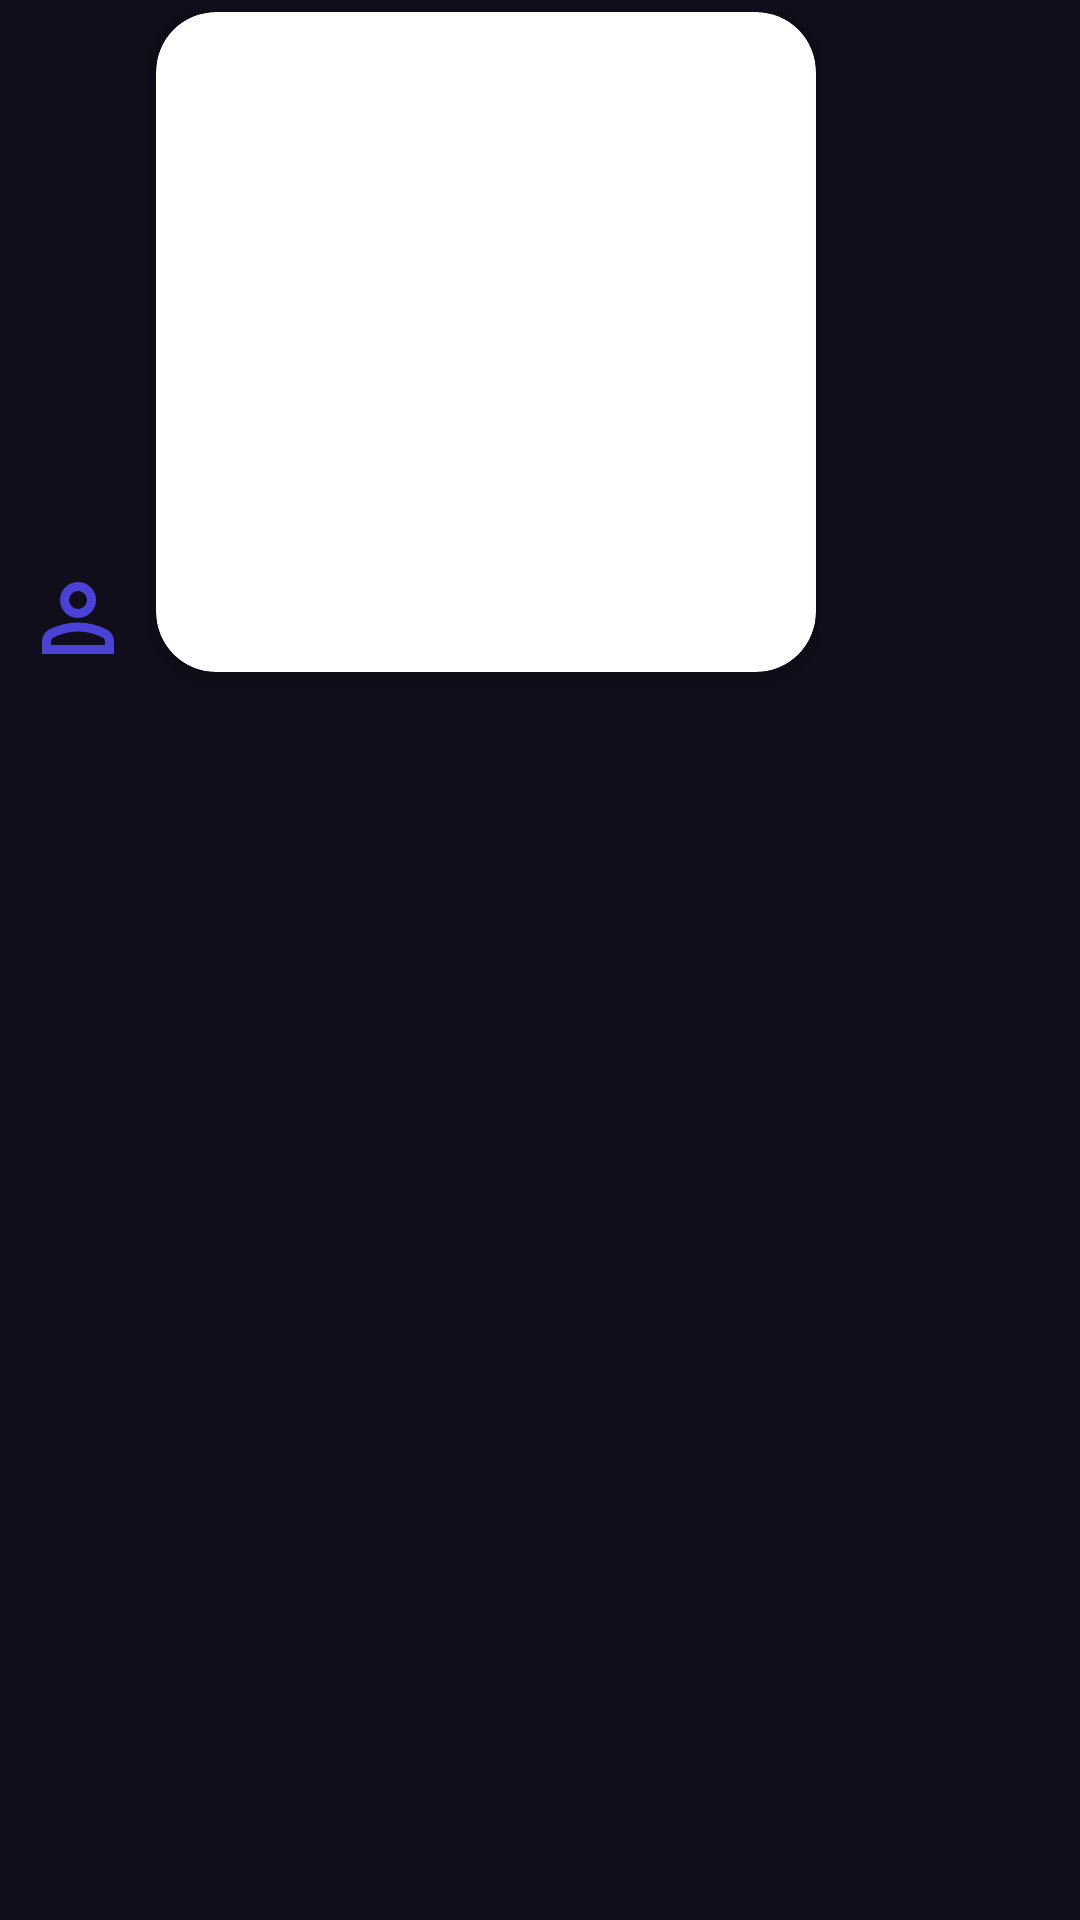

Here is an Android app screen rendered from its layout file. Give the layout XML and the strings, colors and styles it references.
<!-- AndroidManifest.xml: application theme Theme.ChatApp -->
<!-- res/layout/sender_image.xml -->
<?xml version="1.0" encoding="utf-8"?>
<androidx.constraintlayout.widget.ConstraintLayout
    xmlns:android="http://schemas.android.com/apk/res/android"
    xmlns:app="http://schemas.android.com/apk/res-auto"
    android:layout_width="match_parent"
    android:layout_height="wrap_content"
    android:paddingStart="8dp"
    android:paddingEnd="48dp"
    android:paddingTop="4dp"
    android:paddingBottom="4dp">

    
    <com.google.android.material.imageview.ShapeableImageView
        android:id="@+id/image_profile_sender"
        android:layout_width="36dp"
        android:layout_height="36dp"
        android:src="@drawable/ic_profile"
        android:scaleType="centerCrop"
        android:contentDescription="@string/content_description_profile"
        app:shapeAppearanceOverlay="@style/CircleImageView"
        app:layout_constraintDimensionRatio="1:1"
        app:layout_constraintBottom_toBottomOf="@+id/card_sender_image"
        app:layout_constraintStart_toStartOf="parent" />

    
    <androidx.cardview.widget.CardView
        android:id="@+id/card_sender_image"
        android:layout_width="220dp"
        android:layout_height="220dp"
        android:layout_marginStart="8dp"
        app:cardCornerRadius="20dp"
        app:cardElevation="4dp"
        app:layout_constraintStart_toEndOf="@+id/image_profile_sender"
        app:layout_constraintTop_toTopOf="parent">

        <ImageView
            android:id="@+id/sender_image"
            android:layout_width="match_parent"
            android:layout_height="match_parent"
            android:scaleType="centerCrop"
            android:contentDescription="@string/attach_image" />
    </androidx.cardview.widget.CardView>

</androidx.constraintlayout.widget.ConstraintLayout>
<!-- resources referenced by this layout -->
<resources>
  <!-- drawable ic_profile (drawable) -->
  <vector xmlns:android="http://schemas.android.com/apk/res/android"
      android:width="24dp"
      android:height="24dp"
      android:tint="@color/blue_darker"
      android:viewportWidth="960"
      android:viewportHeight="960">
  
      <path
          android:fillColor="@android:color/white"
          android:pathData="M367,433Q320,386 320,320Q320,254 367,207Q414,160 480,160Q546,160 593,207Q640,254 640,320Q640,386 593,433Q546,480 480,480Q414,480 367,433ZM160,800L160,688Q160,654 177.5,625.5Q195,597 224,582Q286,551 350,535.5Q414,520 480,520Q546,520 610,535.5Q674,551 736,582Q765,597 782.5,625.5Q800,654 800,688L800,800L160,800ZM240,720L720,720L720,688Q720,677 714.5,668Q709,659 700,654Q646,627 591,613.5Q536,600 480,600Q424,600 369,613.5Q314,627 260,654Q251,659 245.5,668Q240,677 240,688L240,720ZM536.5,376.5Q560,353 560,320Q560,287 536.5,263.5Q513,240 480,240Q447,240 423.5,263.5Q400,287 400,320Q400,353 423.5,376.5Q447,400 480,400Q513,400 536.5,376.5ZM480,320Q480,320 480,320Q480,320 480,320Q480,320 480,320Q480,320 480,320Q480,320 480,320Q480,320 480,320Q480,320 480,320Q480,320 480,320ZM480,720L480,720Q480,720 480,720Q480,720 480,720Q480,720 480,720Q480,720 480,720Q480,720 480,720Q480,720 480,720Q480,720 480,720Q480,720 480,720L480,720Z" />
  
  </vector>
  <string name="attach_image">Attach image</string>
  <string name="content_description_profile">Profile picture</string>
  <style name="CircleImageView">
          <item name="cornerSize">50%</item>
      </style>
  <style name="Theme.ChatApp" parent="Base.Theme.ChatApp" />
  <color name="blue_darker">#4A42D6</color>
  <style name="Base.Theme.ChatApp" parent="Theme.Material3.DayNight.NoActionBar">
          <item name="colorPrimary">@color/primary</item>
          <item name="colorPrimaryContainer">@color/primary_dark</item>
          <item name="colorOnPrimary">@color/white</item>
          <item name="colorSecondary">@color/accent</item>
          <item name="colorSurface">@color/bg_card</item>
          <item name="colorOnSurface">@color/text_primary</item>
          <item name="android:colorBackground">@color/bg_dark</item>
          <item name="android:windowBackground">@color/bg_dark</item>
          <item name="android:statusBarColor">@color/bg_dark</item>
          <item name="android:navigationBarColor">@color/bg_dark</item>
          <item name="android:textColorHint">@color/text_hint</item>
      </style>
  <color name="primary">#6C63FF</color>
  <color name="primary_dark">#4A42D6</color>
  <color name="white">#FFFFFFFF</color>
  <color name="accent">#FF6584</color>
  <color name="bg_card">#1C1B2E</color>
  <color name="text_primary">#FFFFFF</color>
  <color name="bg_dark">#0F0E1A</color>
  <color name="text_hint">#6B6880</color>
</resources>
